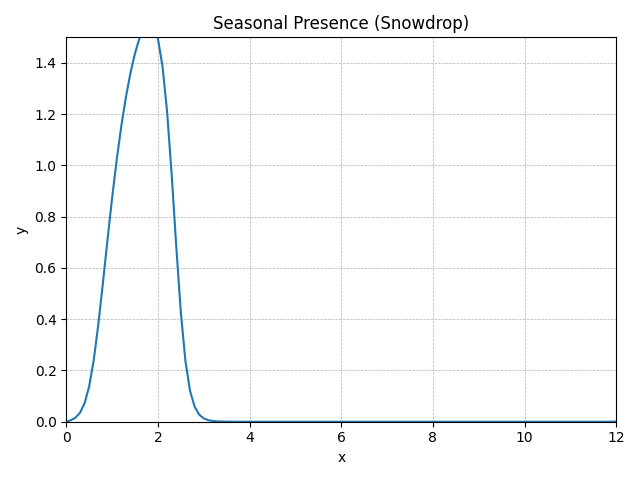

The table this chart was drawn from, first rows:
method, step, t, y, step_size, difference, tolerance
RungeKutta4, 0, 0.0, 0, 0.1, 0, 0.01
RungeKutta4, 1, 0.1, 0.00591, 0.1, 0, 0.01
RungeKutta4, 2, 0.2, 0.01581, 0.1, 0, 0.01
RungeKutta4, 3, 0.3, 0.03503, 0.1, 0, 0.01
RungeKutta4, 4, 0.4, 0.07216, 0.1, 0, 0.01
RungeKutta4, 5, 0.5, 0.1383, 0.1, 0, 0.01
RungeKutta4, 6, 0.6, 0.2416, 0.1, 0, 0.01
RungeKutta4, 7, 0.7, 0.3805, 0.1, 0, 0.01
RungeKutta4, 8, 0.8, 0.5422, 0.1, 0, 0.01
RungeKutta4, 9, 0.9, 0.7108, 0.1, 0, 0.01
RungeKutta4, 10, 1.0, 0.8731, 0.1, 0, 0.01
RungeKutta4, 11, 1.1, 1.022, 0.1, 0, 0.01
RungeKutta4, 12, 1.2, 1.153, 0.1, 0, 0.01
RungeKutta4, 13, 1.3, 1.266, 0.1, 0, 0.01
RungeKutta4, 14, 1.4, 1.361, 0.1, 0, 0.01
RungeKutta4, 15, 1.5, 1.438, 0.1, 0, 0.01
RungeKutta4, 16, 1.6, 1.498, 0.1, 0, 0.01
RungeKutta4, 17, 1.7, 1.54, 0.1, 0, 0.01
RungeKutta4, 18, 1.8, 1.558, 0.1, 0, 0.01
RungeKutta4, 19, 1.9, 1.547, 0.1, 0, 0.01
RungeKutta4, 20, 2.0, 1.495, 0.1, 0, 0.01
RungeKutta4, 21, 2.1, 1.387, 0.1, 0, 0.01
RungeKutta4, 22, 2.2, 1.209, 0.1, 0, 0.01
RungeKutta4, 23, 2.3, 0.9644, 0.1, 0, 0.01
RungeKutta4, 24, 2.4, 0.6839, 0.1, 0, 0.01
RungeKutta4, 25, 2.5, 0.4261, 0.1, 0, 0.01
RungeKutta4, 26, 2.6, 0.2368, 0.1, 0, 0.01
RungeKutta4, 27, 2.7, 0.1212, 0.1, 0, 0.01
RungeKutta4, 28, 2.8, 0.05896, 0.1, 0, 0.01
RungeKutta4, 29, 2.9, 0.02782, 0.1, 0, 0.01
RungeKutta4, 30, 3.0, 0.0129, 0.1, 0, 0.01
RungeKutta4, 31, 3.1, 0.005919, 0.1, 0, 0.01
RungeKutta4, 32, 3.2, 0.002698, 0.1, 0, 0.01
RungeKutta4, 33, 3.3, 0.001224, 0.1, 0, 0.01
RungeKutta4, 34, 3.4, 0.0005534, 0.1, 0, 0.01
RungeKutta4, 35, 3.5, 0.0002495, 0.1, 0, 0.01
RungeKutta4, 36, 3.6, 0.0001122, 0.1, 0, 0.01
RungeKutta4, 37, 3.7, 0.00005038, 0.1, 0, 0.01
RungeKutta4, 38, 3.8, 0.00002256, 0.1, 0, 0.01
RungeKutta4, 39, 3.9, 0.00001008, 0.1, 0, 0.01
RungeKutta4, 40, 4.0, 0.000004498, 0.1, 0, 0.01
RungeKutta4, 41, 4.1, 0.000002002, 0.1, 0, 0.01
RungeKutta4, 42, 4.2, 8.8908E-7, 0.1, 0, 0.01
RungeKutta4, 43, 4.3, 3.94025E-7, 0.1, 0, 0.01
RungeKutta4, 44, 4.4, 1.74237E-7, 0.1, 0, 0.01
RungeKutta4, 45, 4.5, 7.68708E-8, 0.1, 0, 0.01
RungeKutta4, 46, 4.6, 3.38335E-8, 0.1, 0, 0.01
RungeKutta4, 47, 4.7, 1.48545E-8, 0.1, 0, 0.01
RungeKutta4, 48, 4.8, 6.50505E-9, 0.1, 0, 0.01
RungeKutta4, 49, 4.9, 2.84098E-9, 0.1, 0, 0.01
RungeKutta4, 50, 5.0, 1.23725E-9, 0.1, 0, 0.01
RungeKutta4, 51, 5.1, 5.37217E-10, 0.1, 0, 0.01
RungeKutta4, 52, 5.2, 2.32527E-10, 0.1, 0, 0.01
RungeKutta4, 53, 5.3, 1.00311E-10, 0.1, 0, 0.01
RungeKutta4, 54, 5.4, 4.3121E-11, 0.1, 0, 0.01
RungeKutta4, 55, 5.5, 1.8467E-11, 0.1, 0, 0.01
RungeKutta4, 56, 5.6, 7.8768E-12, 0.1, 0, 0.01
RungeKutta4, 57, 5.7, 3.3453E-12, 0.1, 0, 0.01
RungeKutta4, 58, 5.8, 1.41418E-12, 0.1, 0, 0.01
RungeKutta4, 59, 5.9, 5.94848E-13, 0.1, 0, 0.01
... 62 more rows
